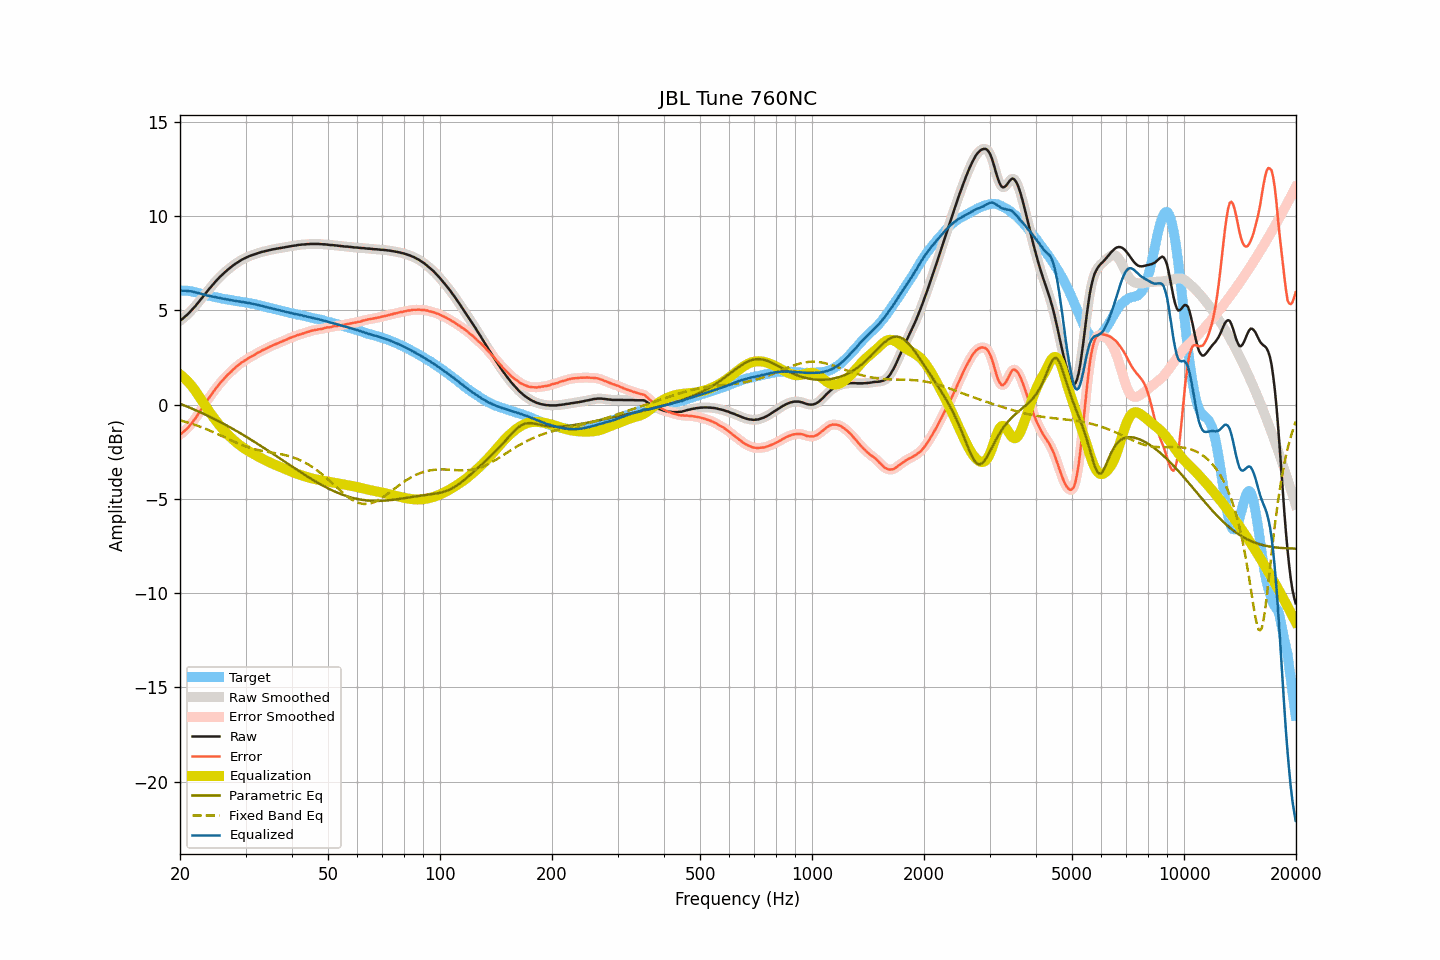

The table this chart was drawn from, first rows:
frequency, raw, smoothed, error, error_smoothed, equalization, parametric_eq, fixed_band_eq, equalized_raw, equalized_smoothed, target
20.00, 4.45, 4.45, -1.59, -1.59, 1.60, 0.05, -0.83, 6.04, 6.04, 6.04
20.20, 4.51, 4.51, -1.53, -1.53, 1.53, 0.01, -0.86, 6.04, 6.04, 6.04
20.40, 4.58, 4.58, -1.46, -1.46, 1.46, -0.02, -0.88, 6.04, 6.04, 6.04
20.61, 4.66, 4.65, -1.38, -1.39, 1.38, -0.06, -0.90, 6.04, 6.04, 6.04
20.81, 4.73, 4.73, -1.31, -1.31, 1.30, -0.09, -0.93, 6.03, 6.03, 6.04
21.02, 4.81, 4.81, -1.23, -1.22, 1.21, -0.12, -0.95, 6.02, 6.02, 6.04
21.23, 4.90, 4.90, -1.12, -1.12, 1.12, -0.16, -0.98, 6.02, 6.02, 6.02
21.44, 4.99, 4.99, -1.02, -1.02, 1.02, -0.20, -1.01, 6.01, 6.00, 6.01
21.66, 5.08, 5.08, -0.91, -0.91, 0.91, -0.23, -1.04, 5.99, 5.99, 5.98
21.87, 5.17, 5.17, -0.79, -0.79, 0.79, -0.27, -1.06, 5.96, 5.97, 5.96
22.09, 5.27, 5.27, -0.68, -0.68, 0.67, -0.31, -1.09, 5.94, 5.94, 5.95
22.31, 5.38, 5.38, -0.54, -0.55, 0.55, -0.34, -1.12, 5.93, 5.92, 5.92
22.54, 5.48, 5.48, -0.43, -0.42, 0.42, -0.38, -1.15, 5.90, 5.90, 5.90
22.76, 5.59, 5.59, -0.29, -0.29, 0.29, -0.42, -1.19, 5.88, 5.88, 5.88
22.99, 5.69, 5.69, -0.16, -0.16, 0.16, -0.46, -1.22, 5.85, 5.85, 5.85
23.22, 5.80, 5.80, -0.02, -0.03, 0.03, -0.50, -1.25, 5.83, 5.83, 5.82
23.45, 5.91, 5.90, 0.11, 0.10, -0.10, -0.54, -1.29, 5.81, 5.81, 5.80
23.69, 6.01, 6.01, 0.22, 0.23, -0.22, -0.58, -1.32, 5.78, 5.79, 5.79
23.92, 6.12, 6.12, 0.35, 0.35, -0.35, -0.62, -1.36, 5.77, 5.77, 5.77
24.16, 6.22, 6.22, 0.46, 0.46, -0.47, -0.66, -1.39, 5.75, 5.75, 5.76
24.40, 6.32, 6.32, 0.58, 0.59, -0.59, -0.70, -1.43, 5.73, 5.73, 5.74
24.65, 6.42, 6.42, 0.70, 0.70, -0.70, -0.75, -1.47, 5.71, 5.72, 5.72
24.89, 6.52, 6.52, 0.83, 0.82, -0.82, -0.79, -1.51, 5.70, 5.70, 5.69
25.14, 6.61, 6.61, 0.93, 0.93, -0.93, -0.83, -1.55, 5.68, 5.68, 5.68
25.39, 6.70, 6.70, 1.04, 1.04, -1.04, -0.88, -1.58, 5.66, 5.66, 5.66
25.65, 6.79, 6.79, 1.14, 1.14, -1.14, -0.92, -1.62, 5.65, 5.64, 5.65
25.91, 6.87, 6.87, 1.25, 1.24, -1.24, -0.97, -1.66, 5.63, 5.63, 5.62
26.16, 6.95, 6.95, 1.34, 1.34, -1.34, -1.01, -1.70, 5.61, 5.61, 5.61
26.43, 7.03, 7.03, 1.43, 1.43, -1.43, -1.06, -1.74, 5.60, 5.60, 5.60
26.69, 7.10, 7.10, 1.52, 1.52, -1.52, -1.10, -1.78, 5.58, 5.58, 5.58
26.96, 7.18, 7.17, 1.61, 1.60, -1.61, -1.15, -1.82, 5.57, 5.56, 5.57
27.23, 7.24, 7.24, 1.68, 1.69, -1.69, -1.20, -1.86, 5.55, 5.55, 5.55
27.50, 7.31, 7.31, 1.77, 1.77, -1.77, -1.25, -1.90, 5.53, 5.54, 5.54
27.77, 7.38, 7.38, 1.86, 1.85, -1.85, -1.29, -1.94, 5.53, 5.52, 5.52
28.05, 7.44, 7.44, 1.93, 1.93, -1.93, -1.34, -1.98, 5.51, 5.51, 5.51
28.33, 7.50, 7.50, 2.01, 2.01, -2.00, -1.39, -2.02, 5.50, 5.49, 5.49
28.62, 7.55, 7.55, 2.07, 2.08, -2.07, -1.44, -2.06, 5.47, 5.48, 5.48
28.90, 7.61, 7.61, 2.14, 2.15, -2.14, -1.49, -2.09, 5.47, 5.47, 5.47
29.19, 7.66, 7.66, 2.21, 2.21, -2.21, -1.54, -2.13, 5.45, 5.45, 5.44
29.48, 7.71, 7.71, 2.27, 2.27, -2.27, -1.59, -2.16, 5.44, 5.44, 5.44
29.78, 7.75, 7.75, 2.32, 2.32, -2.32, -1.64, -2.19, 5.43, 5.43, 5.43
30.08, 7.79, 7.79, 2.37, 2.37, -2.38, -1.70, -2.22, 5.41, 5.41, 5.42
30.38, 7.83, 7.83, 2.43, 2.43, -2.43, -1.75, -2.25, 5.40, 5.40, 5.40
30.68, 7.87, 7.87, 2.48, 2.48, -2.48, -1.80, -2.28, 5.39, 5.38, 5.38
30.99, 7.90, 7.90, 2.54, 2.53, -2.53, -1.85, -2.31, 5.37, 5.37, 5.36
31.30, 7.93, 7.93, 2.58, 2.58, -2.58, -1.91, -2.33, 5.35, 5.35, 5.35
31.61, 7.96, 7.96, 2.62, 2.63, -2.63, -1.96, -2.35, 5.33, 5.33, 5.34
31.93, 7.99, 7.99, 2.67, 2.68, -2.68, -2.01, -2.38, 5.31, 5.31, 5.32
32.24, 8.02, 8.02, 2.74, 2.73, -2.73, -2.07, -2.40, 5.29, 5.29, 5.28
32.57, 8.05, 8.05, 2.78, 2.78, -2.77, -2.12, -2.42, 5.28, 5.27, 5.27
32.89, 8.07, 8.07, 2.81, 2.82, -2.82, -2.18, -2.44, 5.25, 5.25, 5.26
33.22, 8.10, 8.10, 2.87, 2.86, -2.86, -2.23, -2.45, 5.23, 5.23, 5.23
33.55, 8.12, 8.12, 2.91, 2.91, -2.91, -2.29, -2.47, 5.21, 5.21, 5.21
33.89, 8.14, 8.14, 2.95, 2.95, -2.95, -2.34, -2.48, 5.19, 5.19, 5.19
34.23, 8.16, 8.16, 2.99, 2.99, -2.99, -2.40, -2.50, 5.16, 5.16, 5.17
34.57, 8.18, 8.18, 3.03, 3.03, -3.03, -2.45, -2.51, 5.14, 5.14, 5.14
34.92, 8.20, 8.20, 3.08, 3.08, -3.07, -2.51, -2.53, 5.12, 5.13, 5.12
35.27, 8.22, 8.22, 3.11, 3.11, -3.11, -2.57, -2.54, 5.11, 5.11, 5.11
35.62, 8.24, 8.24, 3.15, 3.15, -3.15, -2.62, -2.56, 5.09, 5.09, 5.08
35.97, 8.25, 8.25, 3.19, 3.19, -3.19, -2.68, -2.57, 5.06, 5.06, 5.06
... 635 more rows
